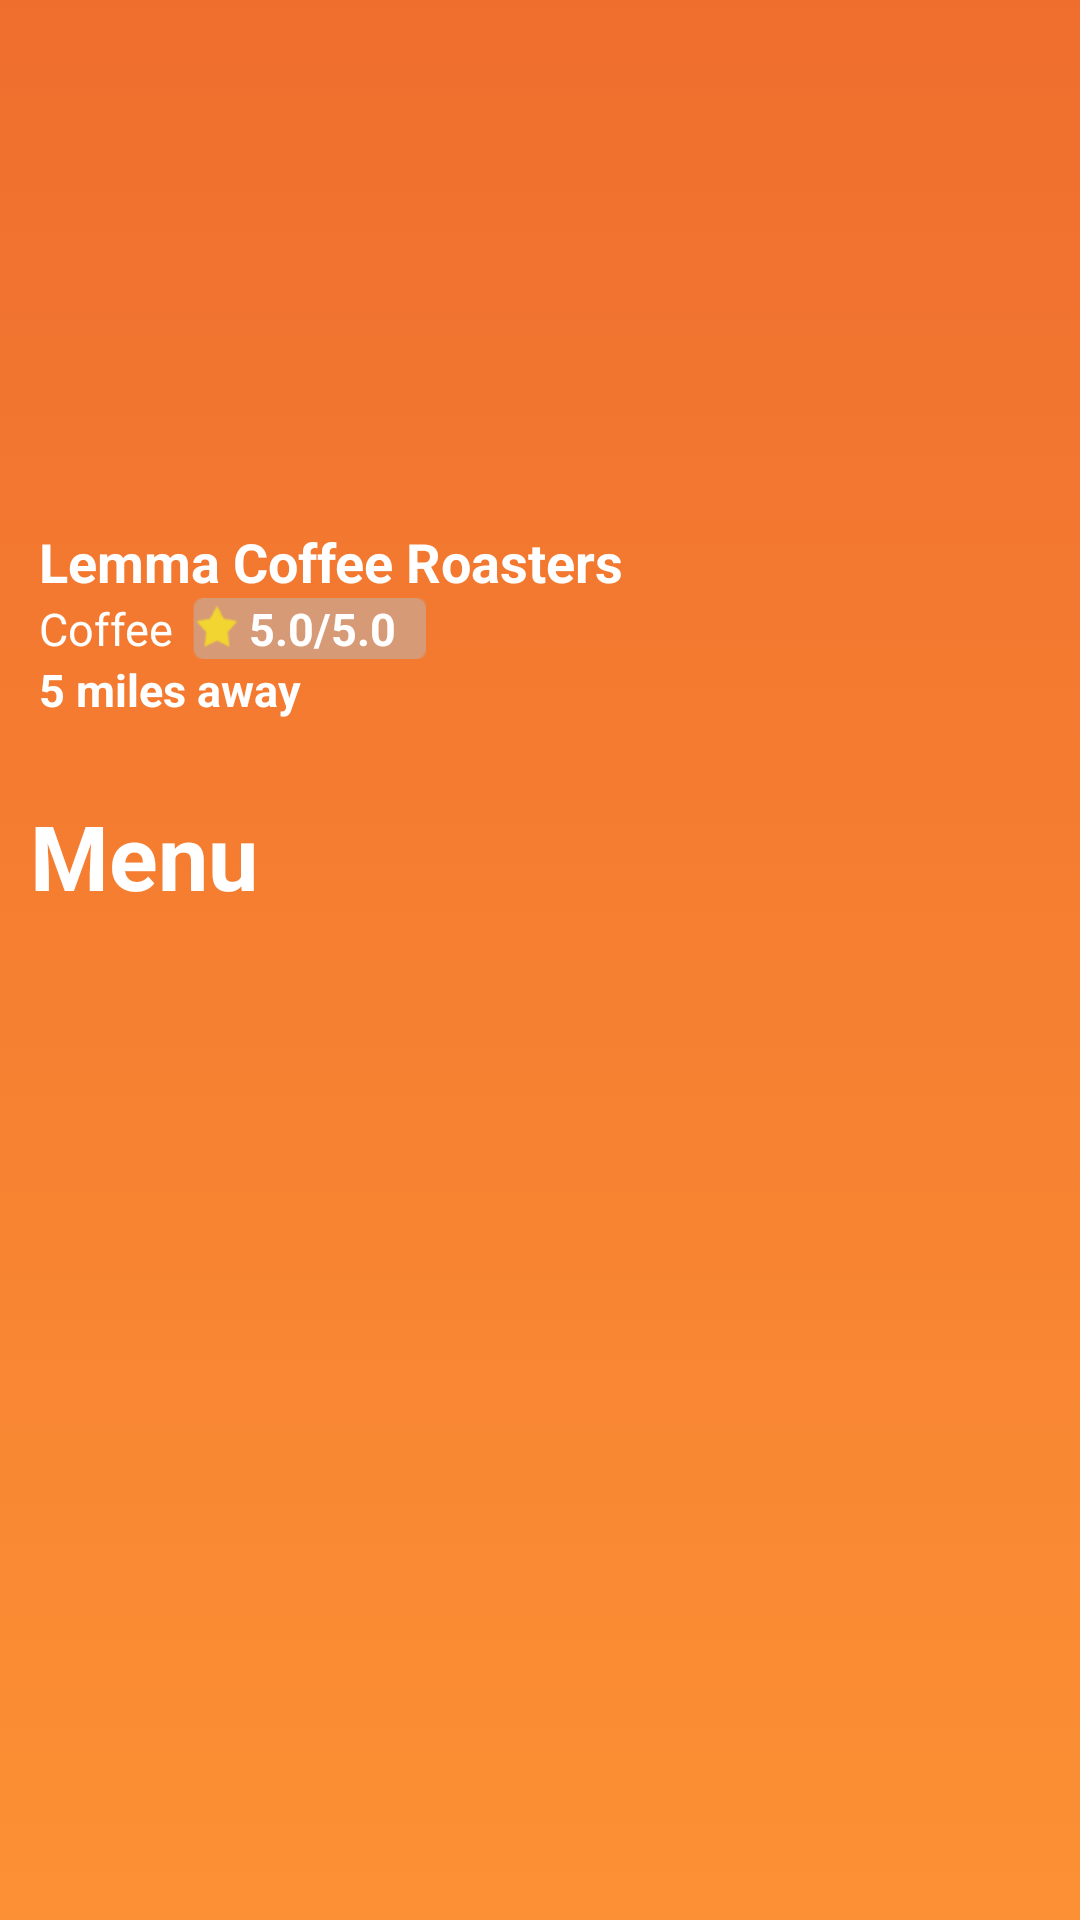

Write the Android layout XML for this screen, with the resource values it uses.
<!-- AndroidManifest.xml: application theme AppTheme -->
<!-- res/layout/activity_menu.xml -->
<?xml version="1.0" encoding="utf-8"?>
<LinearLayout
    xmlns:android="http://schemas.android.com/apk/res/android" android:layout_width="match_parent"
    android:layout_height="match_parent"
    android:orientation="vertical"
    android:background="@drawable/background_gradient"
    >
    <ImageView
        android:layout_width="match_parent"
        android:layout_height="175dp"
        android:id="@+id/menuImage"
        />
    <LinearLayout
        android:layout_width="match_parent"
        android:orientation="horizontal"
        android:layout_height="wrap_content">

        <TextView
            android:id="@+id/menuItemName"
            android:layout_width="wrap_content"
            android:layout_height="wrap_content"
            android:layout_centerVertical="true"
            android:layout_gravity=""
            android:layout_marginStart="13dp"
            android:layout_toEndOf="@+id/itemPic"
            android:fontFamily="sans-serif"
            android:text="Lemma Coffee Roasters"
            android:textColor="#ffffff"
            android:textSize="18dp"
            android:textStyle="bold" />



    </LinearLayout>

    <LinearLayout
        android:layout_width="wrap_content"
        android:layout_height="wrap_content"
        android:orientation="horizontal">

        <TextView
            android:id="@+id/menuItemDesc"
            android:gravity="left"
            android:layout_width="match_parent"
            android:layout_height="wrap_content"
            android:layout_centerVertical="true"

            android:layout_marginStart="13dp"
            android:layout_toEndOf="@+id/itemPic"

            android:fontFamily="sans-serif"
            android:text="Coffee"

            android:textColor="#ffffff"
            android:textSize="15dp" />


        <TextView
            android:id="@+id/menuItemRating"
            android:gravity="left"
            android:background="@drawable/rating_back"
            android:layout_width="wrap_content"
            android:layout_height="wrap_content"
            android:layout_centerVertical="true"
            android:layout_gravity=""
            android:layout_marginStart="5dp"
            android:layout_toEndOf="@+id/itemPic"
            android:fontFamily="sans-serif"
            android:text="5.0/5.0"
            android:textStyle="bold"
            android:textColor="#ffffff"
            android:paddingLeft="20dp"
            android:paddingRight="10dp"
            android:textSize="15dp" />

    </LinearLayout>
    <TextView
        android:id="@+id/menuItemDistance"
        android:gravity="left"
        android:layout_width="match_parent"
        android:layout_height="wrap_content"
        android:layout_centerVertical="true"
        android:textStyle="bold"
        android:layout_marginStart="13dp"
        android:layout_toEndOf="@+id/itemPic"

        android:fontFamily="sans-serif"
        android:text="5 miles away"

        android:textColor="#ffffff"
        android:textSize="15dp" />

    <TextView
        android:layout_width="wrap_content"
        android:layout_height="wrap_content"
        android:textStyle="bold"
        android:layout_marginTop="25dp"
        android:layout_marginBottom="10dp"
        android:layout_marginLeft="10dp"
        android:textColor="@color/colorPrimary"
        android:text="Menu"
        android:textSize="30dp"
        android:id="@+id/menuTitle"
        />

    <android.support.v7.widget.RecyclerView
    android:id="@+id/menurv"
    android:layout_width="match_parent"
    android:layout_height="0dp"
    android:layout_weight="1"
    android:layout_marginTop="8dp"
    android:layout_marginBottom="8dp"
    android:layout_marginStart="8dp"
    android:layout_marginEnd="8dp" />

    <Button

        android:layout_width="wrap_content"
        android:layout_height="wrap_content"
        android:background="@drawable/edittext_bg"
        android:layout_gravity="center"
        android:visibility="gone"
        android:textColor="@color/colorPrimary"
        android:backgroundTint="#77B210"
        android:textAllCaps="false"
        android:text="Checkout"
        android:id="@+id/checkout"
        />

</LinearLayout>
<!-- resources referenced by this layout -->
<resources>
  <color name="colorPrimary">#ffffff</color>
  <!-- drawable background_gradient (drawable) -->
  <?xml version="1.0" encoding="utf-8"?>
  <selector xmlns:android="http://schemas.android.com/apk/res/android">
      <item>
          <shape>
              <gradient
                  android:angle="90"
                  android:startColor="#FC9034"
                  android:endColor="#EF6E2E"
                  android:type="linear" />
          </shape>
      </item>
  </selector>
  <!-- drawable edittext_bg: png bitmap (drawable-hdpi, 969 bytes) -->
  <!-- drawable rating_back: png bitmap (drawable-hdpi, 630 bytes) -->
  <style name="AppTheme" parent="Theme.AppCompat.Light.NoActionBar">
          
          <item name="colorPrimary">@color/colorPrimary</item>
          <item name="colorPrimaryDark">@color/colorPrimaryDark</item>
          <item name="colorAccent">@color/colorAccent</item>
          <item name="android:windowTranslucentStatus">true</item>
          <item name="android:windowTranslucentNavigation">true</item>
  
      </style>
  <color name="colorPrimaryDark">#ffffff</color>
  <color name="colorAccent">#ffffff</color>
</resources>
